Run: headless pygame with SDL's dummy video driver; simulated clock (each Clock.tick advances the game by its frame time, no real sleeping); random seed 0; keys injected as events and as key.get_pressed() state; mouse plan: one left click at the window centre at the start of phase 2, then a move to the lower-right quarter at the start of phase 3.
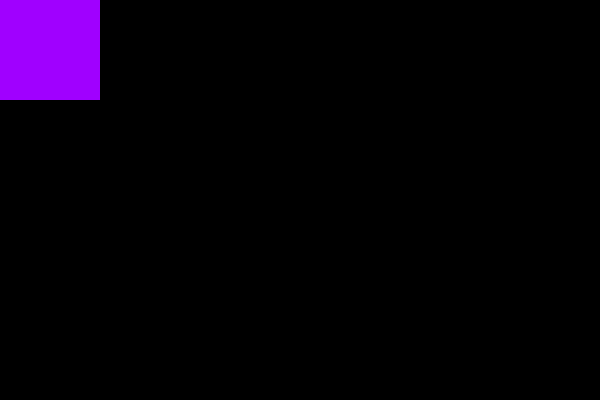
Frame 1 of 4 · flips 1–60 · no input
Frame 2 of 4 · flips 61–180 · clicked the window centre · tapped SPACE, RETURN · held RIGHT (→), D · screen unchanged from frame 1, image omitted
Frame 3 of 4 · flips 181–300 · moved the mouse to the lower-right quarter · held DOWN (↓), S · screen unchanged from frame 2, image omitted
Frame 4 of 4 · flips 301–420 · held LEFT (←), A, UP (↑), W · screen unchanged from frame 3, image omitted

The pygame program that drew these frames:

import pygame

pygame.init()
screen = pygame.display.set_mode((600, 400))
pygame.display.set_caption('rainbowSquare')
surf = pygame.Surface((100,100))
surf.fill('red')
rect = pygame.Rect(surf.get_rect())
clock = pygame.time.Clock()

mode = 0
speed = 20
r = 255
g = 0
b = 0

while True:
    for event in pygame.event.get():
        if event.type == pygame.QUIT:
            pygame.quit()
            exit()

    if rect.collidepoint(pygame.mouse.get_pos()):
        match mode:
            # 255 0 0
            case 0:
                g += 1 * speed
                if g >= 255:
                    g = 255
                    mode = 1
            # 255 255 0
            case 1:
                r -= 1 * speed
                if r <= 0:
                    r = 0
                    mode = 2
            # 0 255 0
            case 2:
                b += 1 * speed
                if b >= 255:
                    b = 255
                    mode = 3
            # 0 255 255
            case 3:
                g -= 1 * speed
                if g <= 0:
                    g = 0
                    mode = 4
            # 0 0 255
            case 4:
                r += 1 * speed
                if r >= 255:
                    r = 255
                    mode = 5
            # 255 0 255
            case 5:
                b -= 1 * speed
                if b <= 0:
                    b = 0
                    mode = 0

        #rygibv

        surf.fill((r,g,b))

    screen.blit(surf,(0,0))
    pygame.display.update()

    clock.tick(60)
